Run: headless pygame with SDL's dummy video driver; simulated clock (each Clock.tick advances the game by its frame time, no real sleeping); random seed 0; keys injected as events and as key.get_pressed() state; mouse plan: one left click at the window centre at the start of phase 2, then a move to the lower-right quarter at the start of phase 3.
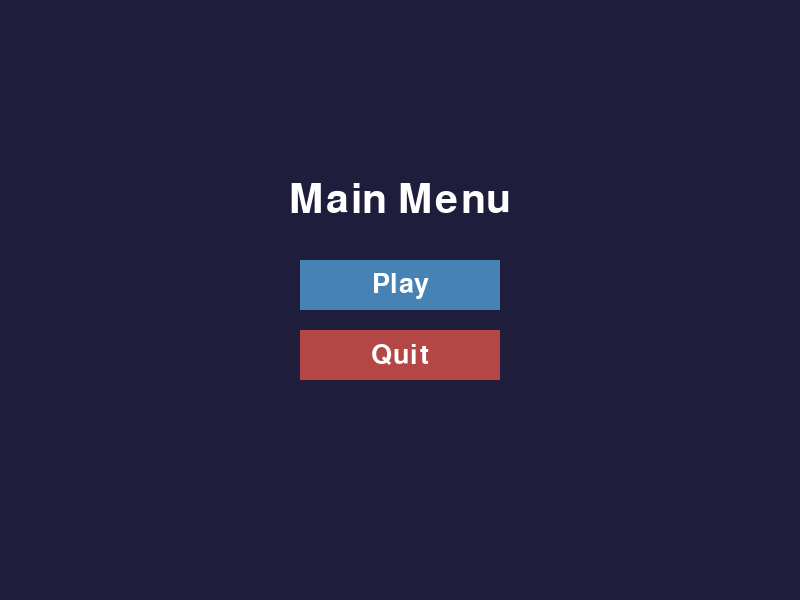
Frame 1 of 4 · flips 1–60 · no input
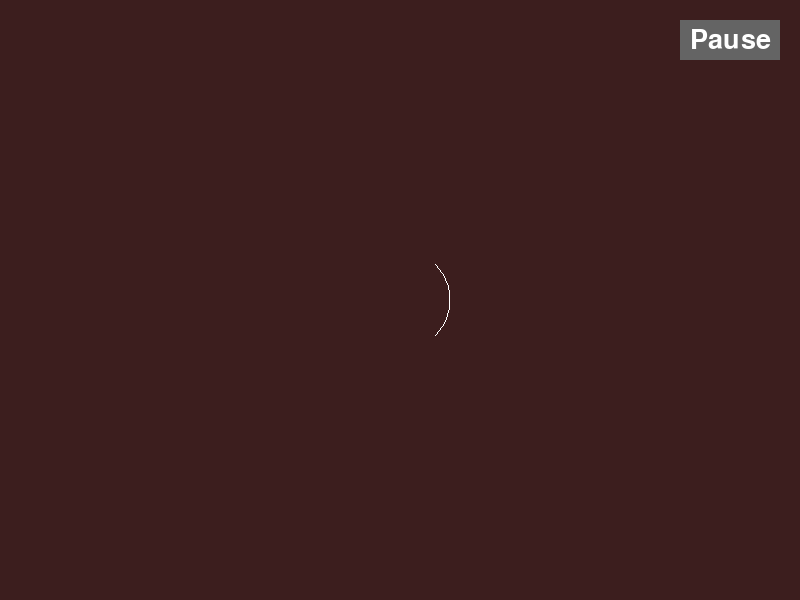
Frame 2 of 4 · flips 61–180 · clicked the window centre · tapped SPACE, RETURN · held RIGHT (→), D
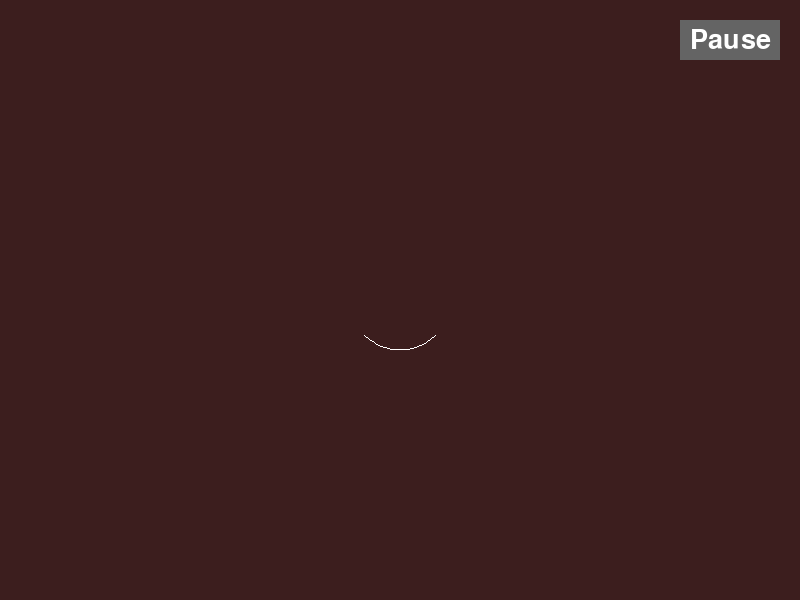
Frame 3 of 4 · flips 181–300 · moved the mouse to the lower-right quarter · held DOWN (↓), S
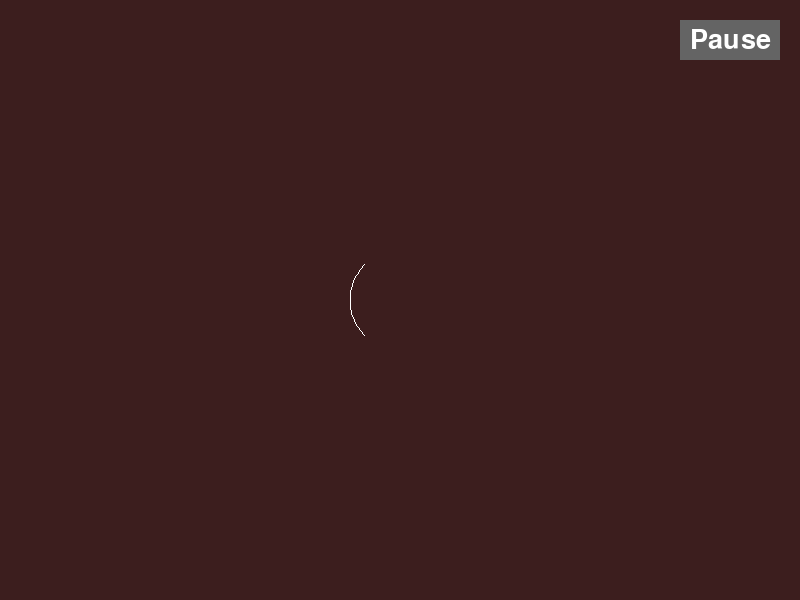
Frame 4 of 4 · flips 301–420 · held LEFT (←), A, UP (↑), W

The pygame program that drew these frames:

import pygame
import sys

# Initialize pygame
pygame.init()
WIDTH, HEIGHT = 800, 600
screen = pygame.display.set_mode((WIDTH, HEIGHT))
pygame.display.set_caption("TRPG Main Loop Example")
clock = pygame.time.Clock()
direction = 0  # Initialize direction variable

# Screen states
MAIN_MENU = "main_menu"
GAMEPLAY = "gameplay"
PAUSE = "pause"

def draw_main_menu(surface, mouse_pos, mouse_clicked):
    surface.fill((30, 30, 60))
    title_font = pygame.font.SysFont(None, 60)
    button_font = pygame.font.SysFont(None, 40)
    title_text = title_font.render("Main Menu", True, (255, 255, 255))
    surface.blit(title_text, (WIDTH//2 - title_text.get_width()//2, HEIGHT//2 - 120))

    # Draw Play button
    play_button_rect = pygame.Rect(WIDTH//2 - 100, HEIGHT//2 - 40, 200, 50)
    pygame.draw.rect(surface, (70, 130, 180), play_button_rect)
    play_text = button_font.render("Play", True, (255, 255, 255))
    surface.blit(play_text, (play_button_rect.centerx - play_text.get_width()//2, play_button_rect.centery - play_text.get_height()//2))

    # Draw Quit button
    quit_button_rect = pygame.Rect(WIDTH//2 - 100, HEIGHT//2 + 30, 200, 50)
    pygame.draw.rect(surface, (180, 70, 70), quit_button_rect)
    quit_text = button_font.render("Quit", True, (255, 255, 255))
    surface.blit(quit_text, (quit_button_rect.centerx - quit_text.get_width()//2, quit_button_rect.centery - quit_text.get_height()//2))

    if mouse_clicked:
        if play_button_rect.collidepoint(mouse_pos):
            return "play"
        elif quit_button_rect.collidepoint(mouse_pos):
            return "quit"
    return None

def draw_gameplay(surface, mouse_pos, mouse_clicked):
    global direction
    up = 90
    down = 270
    left = 180
    right = 0

    surface.fill((60, 30, 30))
    font = pygame.font.SysFont(None, 60)
    text = font.render("Gameplay", True, (255, 255, 255))
    #surface.blit(text, (WIDTH//2 - text.get_width()//2, HEIGHT//2 - text.get_height()//2))

    pygame.draw.arc(surface, (255, 255, 255), (WIDTH//2 - 50, HEIGHT//2 - 50, 100, 100), (direction - 45) * (3.14/180), (direction + 45) * (3.14/180))

    # Simple pause button (top right)
    button_font = pygame.font.SysFont(None, 40)
    pause_button_rect = pygame.Rect(WIDTH - 120, 20, 100, 40)
    pygame.draw.rect(surface, (100, 100, 100), pause_button_rect)
    pause_text = button_font.render("Pause", True, (255, 255, 255))
    surface.blit(pause_text, (pause_button_rect.centerx - pause_text.get_width()//2, pause_button_rect.centery - pause_text.get_height()//2))
    if mouse_clicked and pause_button_rect.collidepoint(mouse_pos) or pygame.key.get_pressed()[pygame.K_ESCAPE]:
        return "pause"
    if pygame.key.get_pressed()[pygame.K_UP]:   
        direction = up
    if pygame.key.get_pressed()[pygame.K_DOWN]:
        direction = down
    if pygame.key.get_pressed()[pygame.K_LEFT]:
        direction = left
    if pygame.key.get_pressed()[pygame.K_RIGHT]:
        direction = right
    return None

def draw_pause(surface, mouse_pos, mouse_clicked):
    surface.fill((30, 60, 30))
    pause_title = pygame.font.SysFont(None, 60).render("Paused", True, (255, 255, 255))
    surface.blit(pause_title, (WIDTH//2 - pause_title.get_width()//2, HEIGHT//2 - 120))

    button_font = pygame.font.SysFont(None, 40)
    resume_button_rect = pygame.Rect(WIDTH//2 - 100, HEIGHT//2 - 40, 200, 50)
    back_button_rect = pygame.Rect(WIDTH//2 - 100, HEIGHT//2 + 30, 200, 50)

    # Draw Resume button
    pygame.draw.rect(surface, (70, 180, 100), resume_button_rect)
    resume_text = button_font.render("Resume", True, (255, 255, 255))
    surface.blit(resume_text, (resume_button_rect.centerx - resume_text.get_width()//2, resume_button_rect.centery - resume_text.get_height()//2))

    # Draw Back to Menu button
    pygame.draw.rect(surface, (180, 180, 70), back_button_rect)
    back_text = button_font.render("Main Menu", True, (255, 255, 255))
    surface.blit(back_text, (back_button_rect.centerx - back_text.get_width()//2, back_button_rect.centery - back_text.get_height()//2))

    if mouse_clicked:
        if resume_button_rect.collidepoint(mouse_pos):
            return "resume"
        elif back_button_rect.collidepoint(mouse_pos):
            return "main_menu"
    return None

def main():
    current_screen = MAIN_MENU

    while True:
        mouse_pos = pygame.mouse.get_pos()
        mouse_clicked = False

        for event in pygame.event.get():
            if event.type == pygame.QUIT:
                pygame.quit()
                sys.exit()
            elif event.type == pygame.MOUSEBUTTONDOWN and event.button == 1:
                mouse_clicked = True

        if current_screen == MAIN_MENU:
            action = draw_main_menu(screen, mouse_pos, mouse_clicked)
            if action == "play":
                current_screen = GAMEPLAY
            elif action == "quit":
                pygame.quit()
                sys.exit()
        elif current_screen == GAMEPLAY:
            action = draw_gameplay(screen, mouse_pos, mouse_clicked)
            if action == "pause":
                current_screen = PAUSE
        elif current_screen == PAUSE:
            action = draw_pause(screen, mouse_pos, mouse_clicked)
            if action == "resume":
                current_screen = GAMEPLAY
            elif action == "main_menu":
                current_screen = MAIN_MENU

        pygame.display.flip()
        clock.tick(60)

if __name__ == "__main__":
    main()
